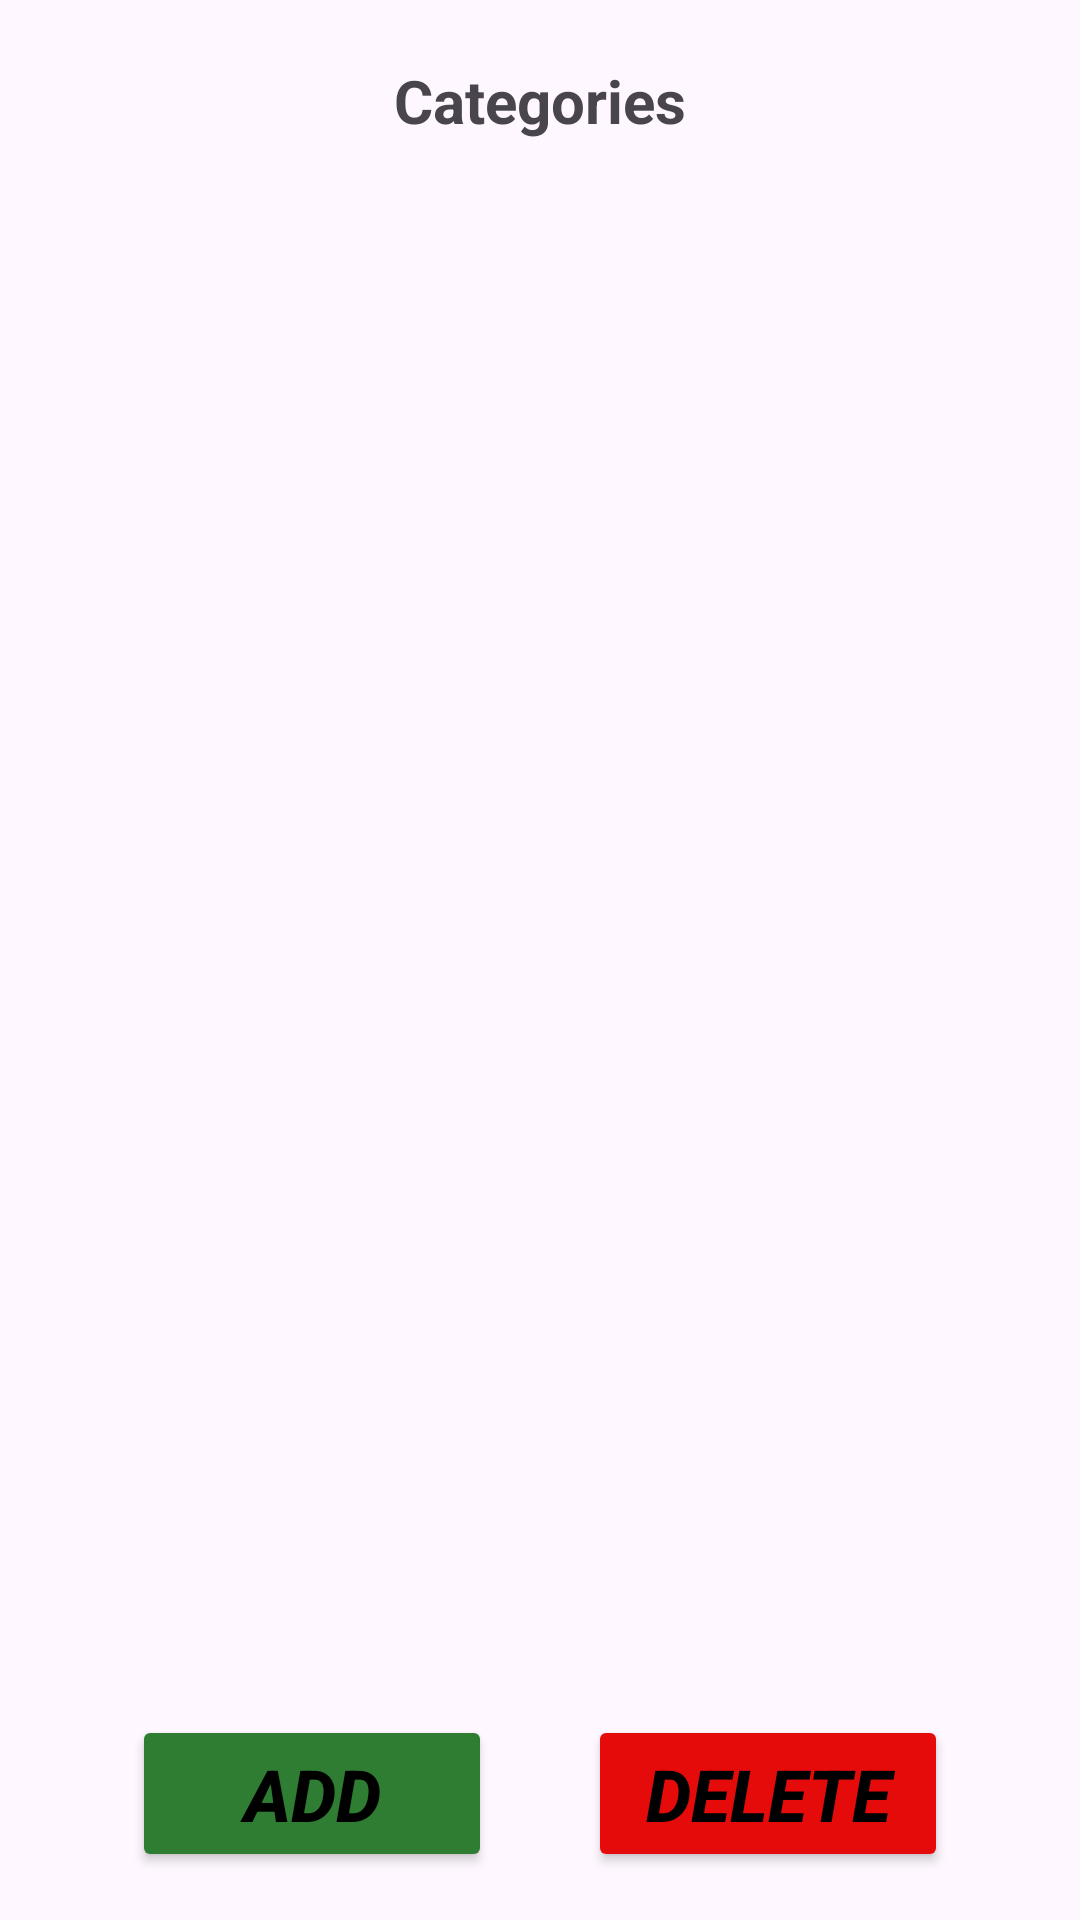

Layout XML and referenced resources for this Android screen:
<!-- AndroidManifest.xml: application theme Theme.VinylVault_Complete -->
<!-- res/layout/activity_create_category.xml -->
<RelativeLayout xmlns:android="http://schemas.android.com/apk/res/android"
    android:layout_width="match_parent"
    android:layout_height="match_parent">

    <TextView
        android:id="@+id/categories_title"
        android:layout_width="match_parent"
        android:layout_height="wrap_content"
        android:gravity="center"
        android:padding="20dp"
        android:text="Categories"
        android:textSize="20sp"
        android:textStyle="bold" />

    <ScrollView
        android:layout_width="match_parent"
        android:layout_height="0dp"
        android:layout_below="@id/categories_title"
        android:layout_above="@id/buttons_container"
        android:padding="8dp">

        <LinearLayout
            android:id="@+id/category_container"
            android:layout_width="match_parent"
            android:layout_height="wrap_content"
            android:orientation="vertical"/>
    </ScrollView>

    <LinearLayout
        android:id="@+id/buttons_container"
        android:layout_width="match_parent"
        android:layout_height="wrap_content"
        android:orientation="horizontal"
        android:layout_alignParentBottom="true"
        android:gravity="center"
        android:paddingTop="16dp"
        android:paddingBottom="16dp">

        <Button
            android:id="@+id/add_button"
            android:layout_width="wrap_content"
            android:layout_height="wrap_content"
            android:layout_marginEnd="16dp"
            android:backgroundTint="#2E7D32"
            android:minWidth="120dp"
            android:text="ADD"
            android:textColor="#000000"
            android:textSize="24sp"
            android:textStyle="bold|italic" />

        <Button
            android:id="@+id/delete_button"
            android:layout_width="wrap_content"
            android:layout_height="wrap_content"
            android:layout_marginStart="16dp"
            android:backgroundTint="#E60B0B"
            android:minWidth="120dp"
            android:text="DELETE"
            android:textColor="#000000"
            android:textSize="24sp"
            android:textStyle="bold|italic" />


    </LinearLayout>

</RelativeLayout>
<!-- resources referenced by this layout -->
<resources>
  <style name="Theme.VinylVault_Complete" parent="Base.Theme.VinylVault_Complete" />
  <style name="Base.Theme.VinylVault_Complete" parent="Theme.Material3.DayNight.NoActionBar">
          
          
      </style>
</resources>
